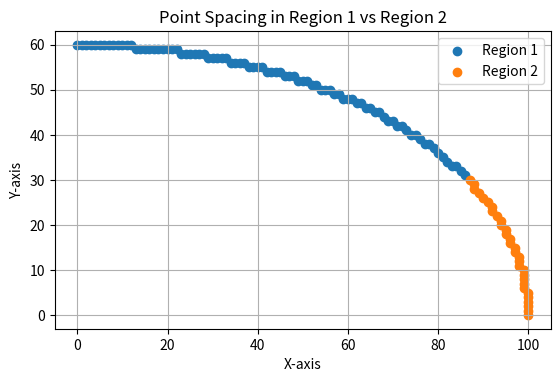

This chart was generated by the following Python code:
import matplotlib.pyplot as plt

def midpoint_ellipse_regions(rx, ry, xc, yc):
    x = 0
    y = ry

    rx2 = rx * rx
    ry2 = ry * ry

    p1 = ry2 - (rx2 * ry) + (0.25 * rx2)

    R1x, R1y = [], []
    R2x, R2y = [], []

    # -------- Region 1 --------
    while (2 * ry2 * x) <= (2 * rx2 * y):
        R1x.append(xc + x)
        R1y.append(yc + y)

        if p1 < 0:
            x += 1
            p1 += 2 * ry2 * x + ry2
        else:
            x += 1
            y -= 1
            p1 += 2 * ry2 * x - 2 * rx2 * y + ry2

    p2 = (ry2 * (x + 0.5)**2) + (rx2 * (y - 1)**2) - (rx2 * ry2)

    #  Region 2 
    while y >= 0:
        R2x.append(xc + x)
        R2y.append(yc + y)

        if p2 > 0:
            y -= 1
            p2 += rx2 - 2 * rx2 * y
        else:
            y -= 1
            x += 1
            p2 += 2 * ry2 * x - 2 * rx2 * y + rx2

    return R1x, R1y, R2x, R2y


rx, ry = 100, 60
xc, yc = 0, 0

r1x, r1y, r2x, r2y = midpoint_ellipse_regions(rx, ry, xc, yc)

plt.scatter(r1x, r1y, label="Region 1")
plt.scatter(r2x, r2y, label="Region 2")

plt.title("Point Spacing in Region 1 vs Region 2")
plt.xlabel("X-axis")
plt.ylabel("Y-axis")
plt.legend()
plt.gca().set_aspect('equal')
plt.grid(True)
plt.show()